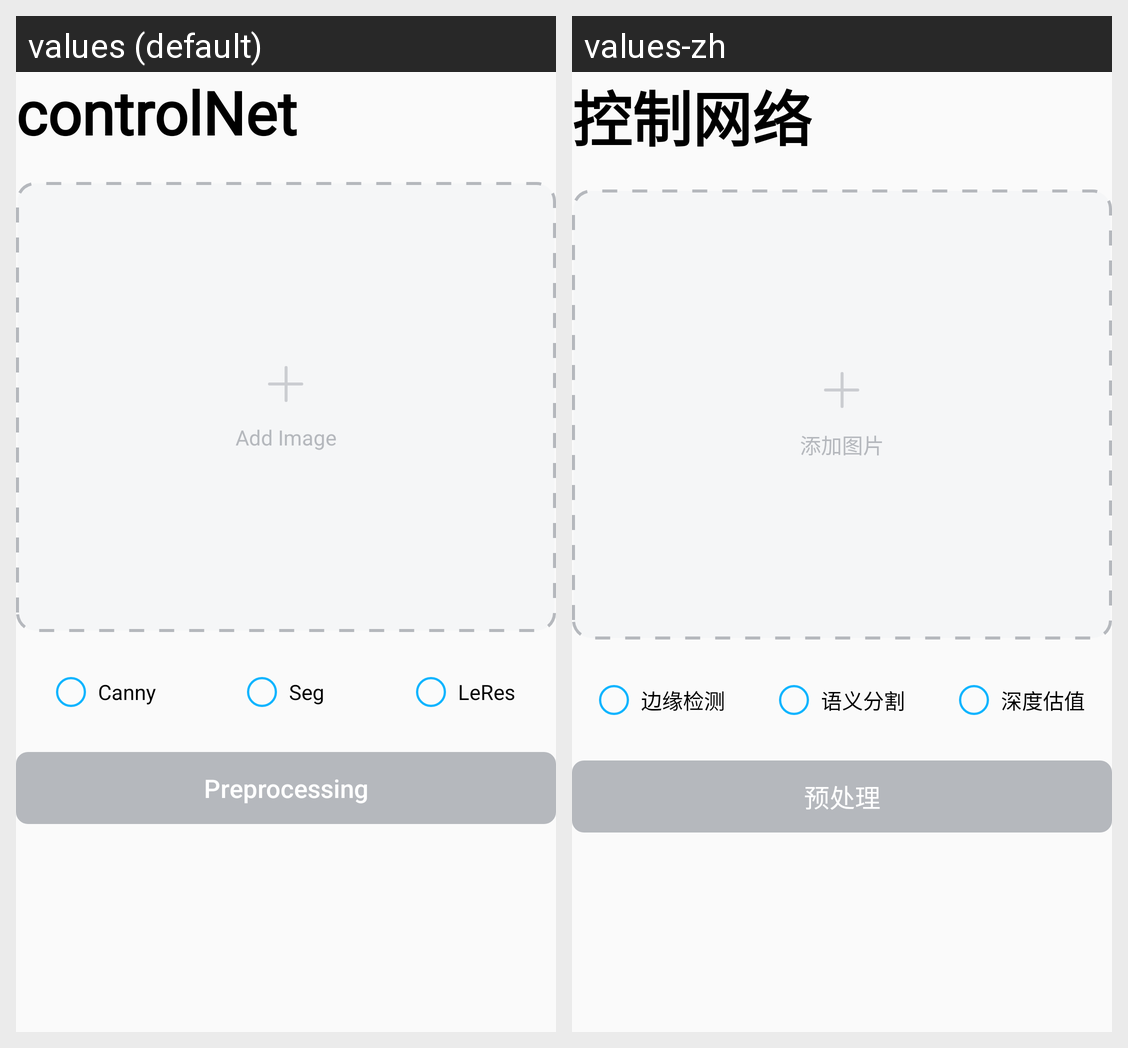

The Android screen above is rendered under two locales of the same app. Produce the string resources it draws, with the default and per-locale values.
Android screen res/layout/fragment_control_net.xml rendered under 2 locales, left to right: values (default), values-zh. Device: Nexus 5 (rendered at 1080×1920; each locale shown at half size, 540×960, under a caption strip naming it); theme Theme.AIDraw.
Strings drawn on this screen, with the default value and each locale's value (text and hints the layout hard-codes, and strings that could not be matched under every locale, appear in the picture but are not listed):

control_net
  values: controlNet
  values-zh: 控制网络

add_image
  values: Add Image
  values-zh: 添加图片

canny
  values: Canny
  values-zh: 边缘检测

seg
  values: Seg
  values-zh: 语义分割

leres
  values: LeRes
  values-zh: 深度估值

preprocessing
  values: Preprocessing
  values-zh: 预处理
